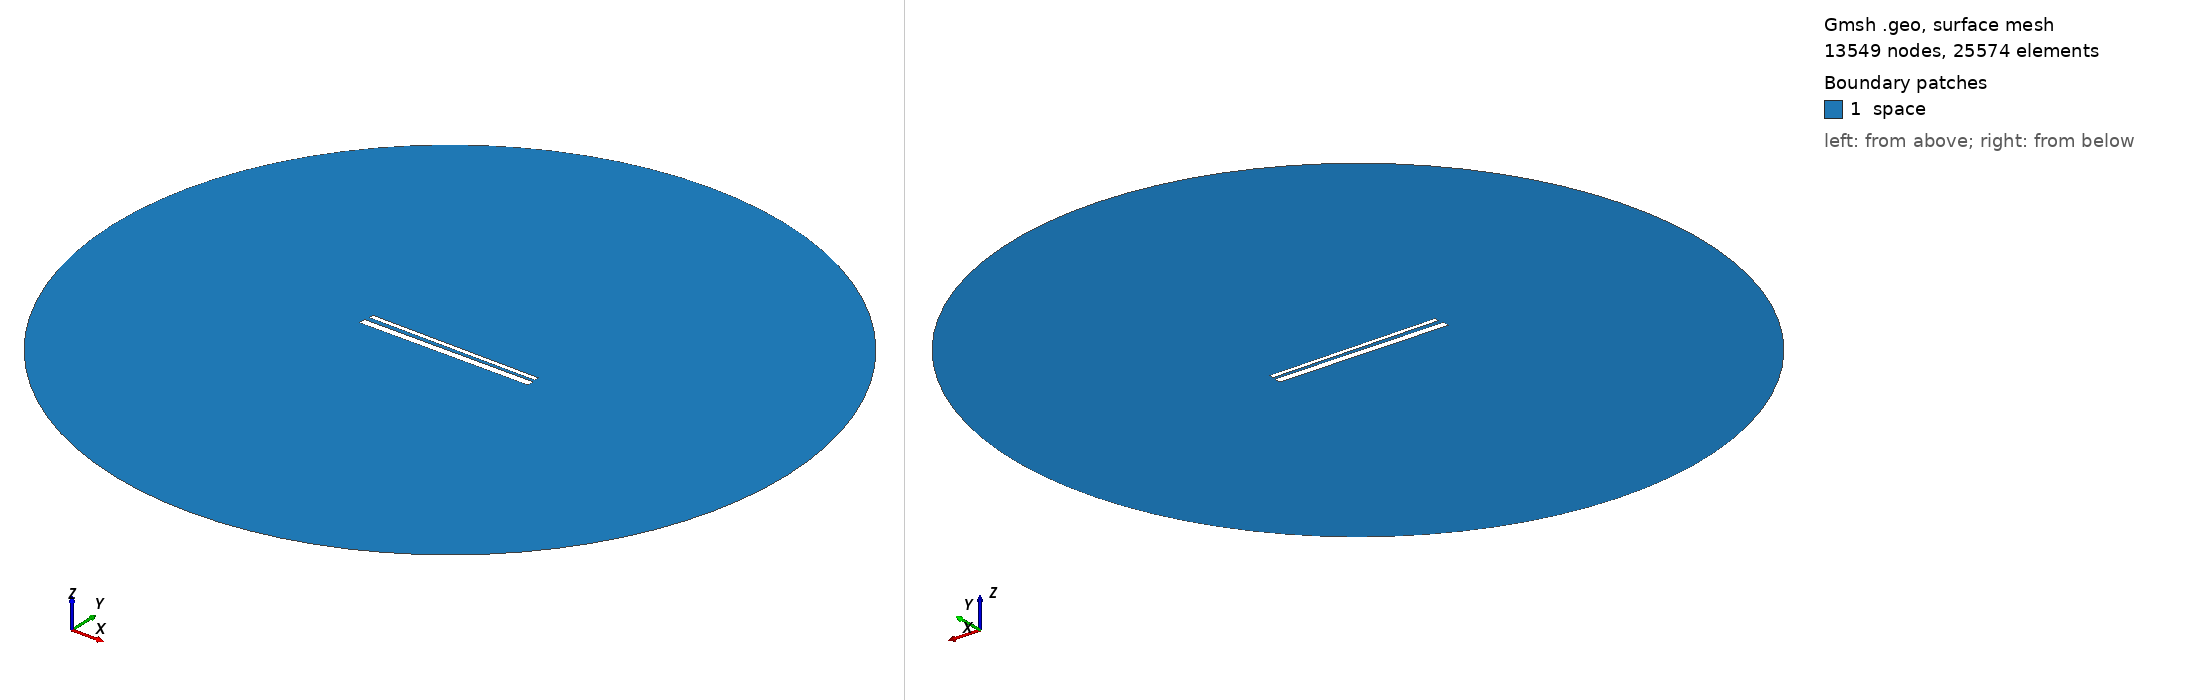

Gmsh geometry script, surface-meshed: 13549 nodes, 25574 surface elements. Boundary patches (legend numbers): 1 space. Left view from above one corner, right view from below the opposite corner. Legend entries are the model's physical surfaces. The drawing asked Gmsh for element sizes between 1% and 20% of the model's largest extent; the script's own settings can give other sizes.

=== 828.geo (drawn) ===
// Set the geometry kernel
SetFactory("OpenCASCADE");

//---------------------------------------
// Rectangles
//---------------------------------------

// Rectangle 1 (top)
Point(1) = {-49.455555555555556, 1.4055555555555554, 0, 1.0};
Point(2) = {49.455555555555556, 1.4055555555555554, 0, 1.0};
Point(3) = {49.455555555555556, 4.316666666666666, 0, 1.0};
Point(4) = {-49.455555555555556, 4.316666666666666, 0, 1.0};

Line(1) = {1, 2};
Line(2) = {2, 3};
Line(3) = {3, 4};
Line(4) = {4, 1};

Line Loop(1) = {1, 2, 3, 4};
Plane Surface(1) = {1};

Rotate { {0, 0, 1}, {0,  0.8611111111111112,  0}, -0.01 } {
  Surface{1};
}

// Rectangle 2 (bottom)
Point(5) = {-50,-0.8611111111111112, 0, 1.0};
Point(6) = { 50,-0.8611111111111112, 0, 1.0};
Point(7) = { 50,-4.861111111111111, 0, 1.0};
Point(8) = {-50,-4.861111111111111, 0, 1.0};

Line(5) = {5, 6};
Line(6) = {6, 7};
Line(7) = {7, 8};
Line(8) = {8, 5};

Line Loop(2) = {5, 6, 7, 8};
Plane Surface(2) = {2}; 


//---------------------------------------
// Circle
//---------------------------------------

// Define points
Point(9) = {0, 0, 0};        // Center
Point(10) = {200, 0, 0};     // Start point
Point(11) = {0, 200, 0};     // 90 degrees
Point(12) = {-200, 0, 0};    // 180 degrees
Point(13) = {0, -200, 0};    // 270 degrees

// Define circle arcs (each needs start, center, end)
Circle(9) = {10, 9, 11};
Circle(10) = {11, 9, 12};
Circle(11) = {12, 9, 13};
Circle(12) = {13, 9, 10};

// Define curve loop and surface if needed
Curve Loop(3) = {9, 10, 11, 12};
Surface(3) = {3};

// Subtract Rectangles from Circle
BooleanDifference{ Surface{3}; Delete; }{ Surface{1}; Surface{2}; Delete; }

//---------------------------------------
// Transfinite Lines and Surface
//---------------------------------------
r = 7;
Transfinite Line {1, 3} = 50*r Using Progression 1;
Transfinite Line {2, 4} = 2*r Using Progression 1;
Transfinite Line {5, 7} = 50*r Using Progression 1;
Transfinite Line {6, 8} = 2*r Using Progression 1;
Transfinite Line {9, 10, 11, 12} = 20 Using Progression 1;

//---------------------------------------
// Define Physical Groups
//---------------------------------------                

//--- Physical Curves
// Physical groups for boundaries
Physical Line("force_segment", 10) = {1};
Physical Line("upper_plate", 11) = {2, 3, 4};
Physical Line("lower_plate", 12) = {5, 6, 7, 8};
Physical Line("boundary", 20) = {9, 10, 11, 12};

//--- Physical Surfaces
Physical Surface("space", 30) = {3};

//---------------------------------------
// 6. Generate the Mesh
//---------------------------------------
Mesh 2;  // 2D mesh generation
